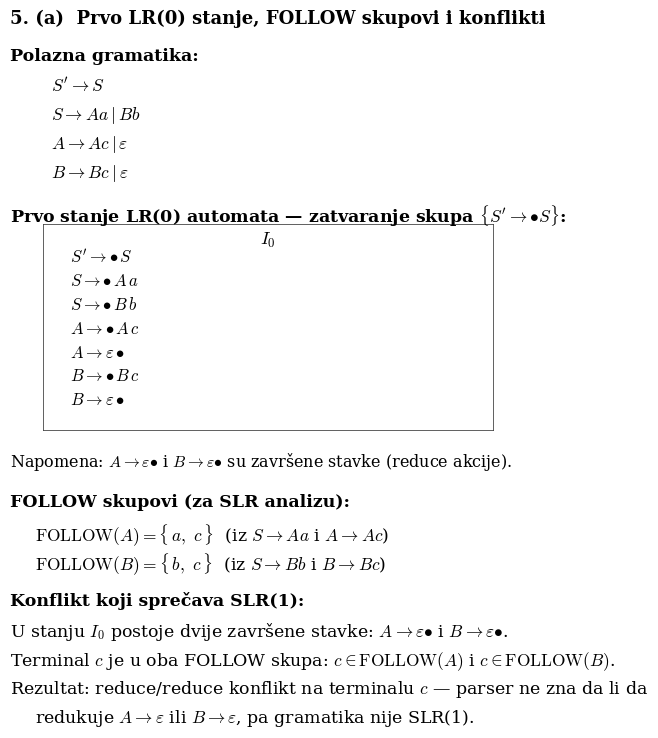

Generate this figure with matplotlib:
#!/usr/bin/env python3
# -*- coding: utf-8 -*-
"""
Zadatak 5: LR(0) stanje I0, FOLLOW(A), FOLLOW(B), konflikti i popravka.
Pokretanje:  python3 generisi_zad5.py
Rezultat:    zadatak_5a.png, zadatak_5b.png
"""
import matplotlib
matplotlib.use("Agg")
import matplotlib.pyplot as plt
from matplotlib import rcParams
rcParams["mathtext.fontset"]="cm"; rcParams["font.family"]="serif"
rcParams["axes.unicode_minus"]=False

def render(lines, out, fig_h):
    fig=plt.figure(figsize=(8.0,fig_h),dpi=300); fig.patch.set_facecolor("white")
    y=0.97; lh=0.060*(4.0/fig_h)
    for text,ind,bold in lines:
        if text=="": y-=lh*0.5; continue
        x=0.12 if ind==2 else (0.07 if ind==1 else 0.04)
        fig.text(x,y,text,fontsize=12.5,ha="left",va="top",
                 fontweight="bold" if bold else "normal")
        y-=lh
    fig.savefig(out,bbox_inches="tight",pad_inches=0.18,facecolor="white")
    print("Sačuvano:",out)

# box around I0 items: draw as separate axes with border
def render_5a():
    fig=plt.figure(figsize=(8.2,7.6),dpi=300); fig.patch.set_facecolor("white")
    y=0.97; lh=0.038
    def txt(t,x=0.04,bold=False,sz=12.5):
        nonlocal y
        fig.text(x,y,t,fontsize=sz,ha="left",va="top",
                 fontweight="bold" if bold else "normal"); y-=lh

    txt("5. (a)  Prvo LR(0) stanje, FOLLOW skupovi i konflikti",bold=True,sz=13)
    y-=lh*0.3
    txt("Polazna gramatika:",bold=True)
    for s in [r"$S' \rightarrow S$",
              r"$S \rightarrow Aa \mid Bb$",
              r"$A \rightarrow Ac \mid \varepsilon$",
              r"$B \rightarrow Bc \mid \varepsilon$"]:
        txt(s,x=0.09)
    y-=lh*0.4
    txt("Prvo stanje LR(0) automata — zatvaranje skupa $\{S' \\rightarrow {\\bullet}S\}$:",bold=True)

    # draw I0 box
    box_y=y+0.01
    items=[r"$S' \rightarrow {\bullet}\,S$",
           r"$S  \rightarrow {\bullet}\,A\,a$",
           r"$S  \rightarrow {\bullet}\,B\,b$",
           r"$A  \rightarrow {\bullet}\,A\,c$",
           r"$A  \rightarrow \varepsilon\,{\bullet}$",
           r"$B  \rightarrow {\bullet}\,B\,c$",
           r"$B  \rightarrow \varepsilon\,{\bullet}$"]
    item_h=0.036
    box_h=len(items)*item_h+0.02
    ax=fig.add_axes([0.08, box_y-box_h, 0.55, box_h])
    ax.set_xlim(0,1); ax.set_ylim(0,1); ax.axis("off")
    for edge in ['top','bottom','left','right']:
        ax.spines[edge] if False else None
    rect=plt.Rectangle((0,0),1,1,fill=False,edgecolor="#444",lw=1.2)
    ax.add_patch(rect)
    ax.text(0.5,0.97,r"$I_0$",ha="center",va="top",fontsize=13,fontweight="bold",
            transform=ax.transAxes)
    for i,item in enumerate(items):
        yp=0.88-i*0.115
        ax.text(0.06,yp,item,ha="left",va="top",fontsize=12,transform=ax.transAxes)
    y=box_y-box_h-0.01

    y-=lh*0.4
    txt("Napomena: $A \\rightarrow \\varepsilon{\\bullet}$ i $B \\rightarrow \\varepsilon{\\bullet}$ su završene stavke (reduce akcije).",x=0.04,sz=11.5)
    y-=lh*0.5
    txt("FOLLOW skupovi (za SLR analizu):",bold=True)
    txt(r"$\mathrm{FOLLOW}(A) = \{\, a,\ c \,\}$  (iz $S \rightarrow Aa$ i $A \rightarrow Ac$)",x=0.07)
    txt(r"$\mathrm{FOLLOW}(B) = \{\, b,\ c \,\}$  (iz $S \rightarrow Bb$ i $B \rightarrow Bc$)",x=0.07)
    y-=lh*0.4
    txt("Konflikt koji sprečava SLR(1):",bold=True)
    txt(r"U stanju $I_0$ postoje dvije završene stavke: $A \rightarrow \varepsilon{\bullet}$ i $B \rightarrow \varepsilon{\bullet}$.",x=0.04)
    txt(r"Terminal $c$ je u oba FOLLOW skupa: $c \in \mathrm{FOLLOW}(A)$ i $c \in \mathrm{FOLLOW}(B)$.",x=0.04)
    txt(r"Rezultat: reduce/reduce konflikt na terminalu $c$ — parser ne zna da li da",x=0.04)
    txt(r"redukuje $A \rightarrow \varepsilon$ ili $B \rightarrow \varepsilon$, pa gramatika nije SLR(1).",x=0.07)

    fig.savefig("zadatak_5a.png",bbox_inches="tight",pad_inches=0.18,facecolor="white")
    print("Sačuvano: zadatak_5a.png")

def render_5b():
    lines=[
        ("5. (b)  Popravka gramatike",0,True),
        ("",0,False),
        ("Modifikacija: zamijeni lijevu rekurziju desnom u produkcijama 4 i 6:",0,True),
        (r"Produkcija 4 (stara):   $A \rightarrow Ac$",1,False),
        (r"Produkcija 4 (nova):    $A \rightarrow cA$",1,False),
        ("",0,False),
        (r"Produkcija 6 (stara):   $B \rightarrow Bc$",1,False),
        (r"Produkcija 6 (nova):    $B \rightarrow cB$",1,False),
        ("",0,False),
        ("Popravljena gramatika (isti jezik):",0,True),
        (r"$S \rightarrow Aa \mid Bb$",1,False),
        (r"$A \rightarrow cA \mid \varepsilon$",1,False),
        (r"$B \rightarrow cB \mid \varepsilon$",1,False),
        ("",0,False),
        ("Novi FOLLOW skupovi:",0,True),
        (r"$\mathrm{FOLLOW}(A) = \{\, a \,\}$   (samo iz $S \rightarrow Aa$; $A \rightarrow cA$ daje $\mathrm{FOLLOW}(A)$ opet, ne širi)",1,False),
        (r"$\mathrm{FOLLOW}(B) = \{\, b \,\}$   (samo iz $S \rightarrow Bb$)",1,False),
        ("",0,False),
        (r"Skupovi su sada disjunktni — nema reduce/reduce konflikta. Gramatika je SLR(1). $\checkmark$",0,False),
        ("",0,False),
        ("Intuicija:",0,True),
        (r"Uz lijevu rekurziju $A \rightarrow Ac$, terminal $c$ se konzumira NAKON što je $A$",0,False),
        (r"već na steku. U početnom stanju parser vidi $c$ u lookahead-u i ne zna",0,False),
        (r"da li gradi $A$ (koje će završiti sa $a$) ili $B$ (koje završava sa $b$).",0,False),
        ("",0,False),
        (r"Uz desnu rekurziju $A \rightarrow cA$, svaki $c$ se odmah POMJERA (shift) na stek",0,False),
        (r"— nema potrebe za odlukom pri viđanju $c$. Razlika između $A$ i $B$",0,False),
        (r"rješava se tek na kraju, kad parser vidi $a$ (jedino u $\mathrm{FOLLOW}(A)$) ili",0,False),
        (r"$b$ (jedino u $\mathrm{FOLLOW}(B)$) — a tada je odluka jednoznačna.",0,False),
    ]
    render(lines,"zadatak_5b.png",fig_h=6.8)

render_5a()
render_5b()
